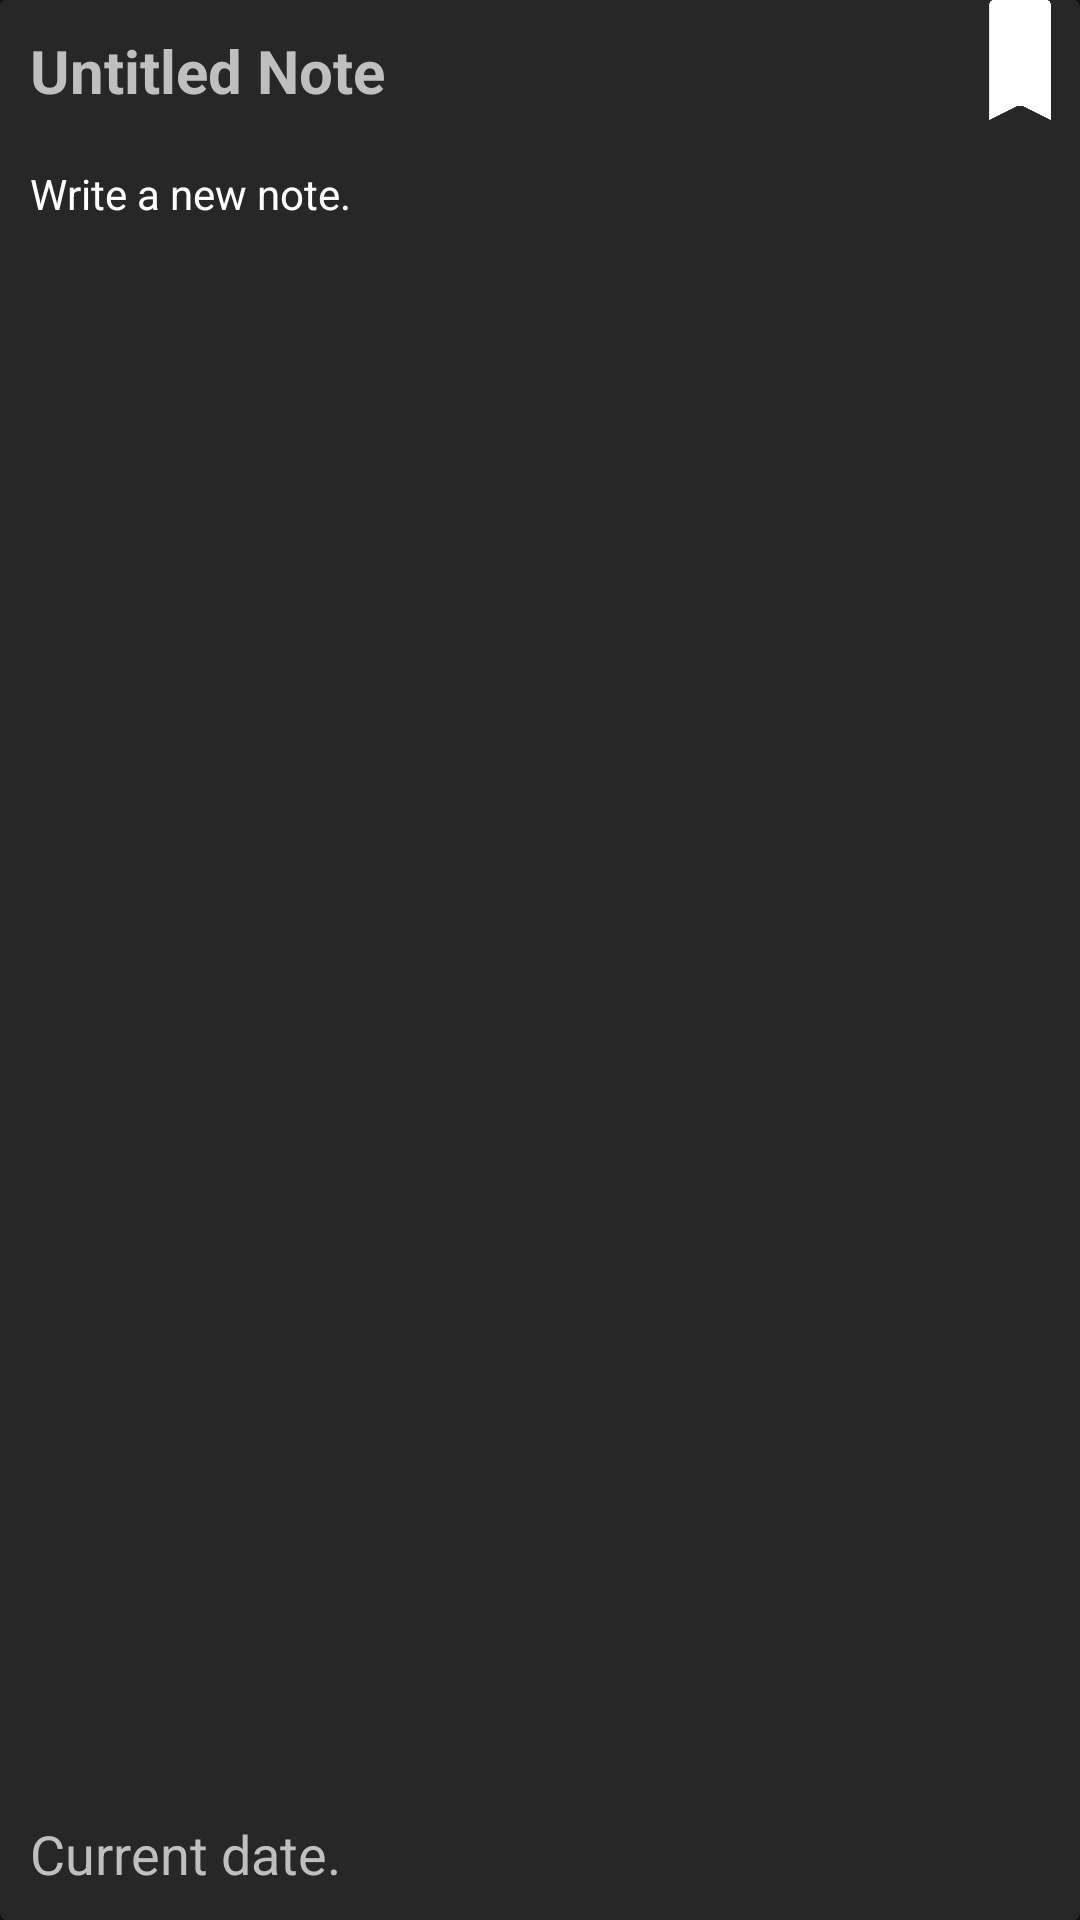

The Android layout XML behind this screen, and the referenced resources:
<!-- AndroidManifest.xml: application theme Base.Theme.Wise_Time_Management.dark -->
<!-- res/layout/mock_notes.xml -->
<?xml version="1.0" encoding="utf-8"?>
<androidx.cardview.widget.CardView xmlns:android="http://schemas.android.com/apk/res/android"
    xmlns:app="http://schemas.android.com/apk/res-auto"
    android:id="@+id/notes_mock"
    android:layout_width="match_parent"
    android:layout_height="210dp"
    app:cardBackgroundColor="@color/background_dark"
    android:layout_margin="10dp"
    android:elevation="15dp">

    <LinearLayout
        android:layout_width="match_parent"
        android:layout_height="match_parent"
        android:orientation="vertical">
        <LinearLayout
            android:layout_width="match_parent"
            android:layout_height="wrap_content"
            android:baselineAligned="false"
            android:orientation="horizontal">
            <LinearLayout
                android:layout_width="0dp"
                android:layout_height="wrap_content"
                android:background="@color/background_dark"
                android:orientation="horizontal"
                android:layout_weight="0.7">
                <TextView
                    android:id="@+id/notes_mock_title"
                    android:layout_width="match_parent"
                    android:layout_height="25dp"
                    android:text="Untitled Note"
                    android:layout_margin="10dp"
                    android:textSize="20sp"
                    android:textColor="@color/background_light"
                    android:textStyle="bold"
                    android:gravity="start"
                    android:scrollHorizontally="true">
                </TextView>
            </LinearLayout>
            <LinearLayout
                android:id="@+id/mock_image_layout"
                android:layout_width="0dp"
                android:layout_height="wrap_content"
                android:orientation="horizontal"
                android:layout_weight="0.3"
                android:gravity="end">
                <androidx.appcompat.widget.AppCompatImageView
                    android:id="@+id/notes_tag_image_3"
                    android:layout_width="40sp"
                    android:layout_height="40sp"
                    android:src="@drawable/flaticon_tag"
                    android:contentDescription="@string/tag_flaticon_url"
                    app:tint="@color/white"
                    android:visibility="invisible"/>

                <androidx.appcompat.widget.AppCompatImageView
                    android:id="@+id/notes_tag_image_2"
                    android:layout_width="40sp"
                    android:layout_height="40sp"
                    android:src="@drawable/flaticon_tag"
                    android:contentDescription="@string/tag_flaticon_url"
                    app:tint="@color/white"
                    android:visibility="invisible"/>

                <androidx.appcompat.widget.AppCompatImageView
                    android:id="@+id/notes_tag_image_1"
                    android:layout_width="40sp"
                    android:layout_height="40sp"
                    android:src="@drawable/flaticon_tag"
                    android:contentDescription="@string/tag_flaticon_url"
                    app:tint="@color/white" />

            </LinearLayout>
        </LinearLayout>

        <TextView
            android:id="@+id/notes_mock_text"
            android:layout_width="match_parent"
            android:layout_height="wrap_content"
            android:text="Write a new note."
            android:layout_margin="10dp"
            android:textSize="14sp"
            android:maxLines="5"
            android:textColor="@color/white">

        </TextView>

        <TextView
            android:id="@+id/notes_mock_date"
            android:layout_width="match_parent"
            android:layout_height="match_parent"
            android:gravity="bottom"
            android:text="Current date."
            android:textSize="18sp"
            android:layout_margin="10dp"
            android:textColor="@color/background_light">

        </TextView>
    </LinearLayout>
</androidx.cardview.widget.CardView>
<!-- resources referenced by this layout -->
<resources>
  <color name="background_dark">#272727</color>
  <color name="background_light">#BFBFBF</color>
  <color name="white">#FFFFFFFF</color>
  <!-- drawable flaticon_tag: webp bitmap (drawable, 5008 bytes) -->
  <string name="tag_flaticon_url"><a href="https://www.flaticon.com/free-icons/tag" title="tag icons">Tag icons created by itim2101 - Flaticon</a></string>
  <style name="Base.Theme.Wise_Time_Management.dark" parent="Theme.MaterialComponents.NoActionBar">
          <item name="colorControlActivated">#6EBEF0</item>
          <item name="colorAccent">#6EBEF0</item>
          <item name="colorSecondary">@color/background_blue</item>
          <item name="android:textColor">@color/black</item>
          <item name="android:textColorHint">@color/white</item>
          <item name="android:editTextColor">@color/white</item>
      </style>
  <color name="background_blue">#6EBEF0</color>
  <color name="black">#FF000000</color>
</resources>
